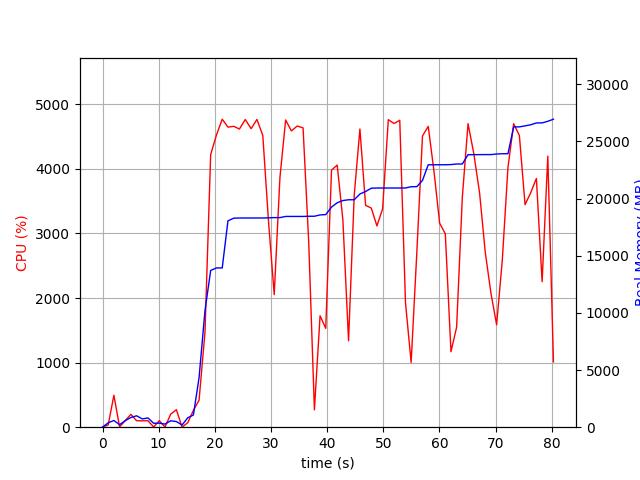

The data file committed next to this chart (first rows):
elapsed_time, nproc, cpu, mem_real, mem_virtual
5.53131103515625e-05, 1, 0.0, 10.05, 3187
1.01, 2, 36.6, 383.9, 907.5
2.023, 5, 494.3, 588, 3688
3.034, 6, 3.0, 218.2, 2171
4.047, 4, 103.9, 575.3, 2132
5.058, 4, 198.6, 848.9, 2442
6.07, 5, 99.8, 997.3, 2910
7.081, 3, 99.0, 722.4, 1942
8.092, 3, 99.9, 810, 2086
9.103, 4, 3.0, 344.2, 1776
10.11, 3, 101.0, 355.2, 1566
11.12, 3, 2.0, 272.1, 1466
12.13, 4, 202.1, 560, 2087
13.15, 4, 271.0, 495.1, 1986
14.16, 3, 1.0, 190.1, 1364
15.17, 1, 69.2, 821.6, 3773
16.18, 1, 260.4, 1067, 7230
17.19, 1, 418.6, 4341, 14990
18.24, 1, 1470, 10193, 23182
19.26, 1, 4221, 13713, 23182
20.3, 1, 4526, 13933, 23182
21.32, 1, 4768, 13933, 23182
22.34, 1, 4645, 18052, 24483
23.36, 1, 4658, 18286, 24483
24.38, 1, 4616, 18302, 24483
25.42, 1, 4764, 18302, 24483
26.46, 1, 4621, 18302, 24483
27.5, 1, 4764, 18302, 24483
28.54, 1, 4517, 18302, 24483
29.56, 1, 3189, 18317, 24485
30.58, 1, 2052, 18335, 24485
31.59, 1, 3865, 18335, 24485
32.61, 1, 4756, 18438, 24593
33.63, 1, 4587, 18438, 24593
34.68, 1, 4663, 18438, 24593
35.72, 1, 4634, 18438, 24593
36.73, 1, 2858, 18453, 24593
37.74, 1, 268.6, 18455, 24593
38.74, 1, 1725, 18569, 24593
39.75, 1, 1530, 18598, 24593
40.78, 1, 3980, 19259, 25633
41.8, 1, 4058, 19635, 26005
42.81, 1, 3210, 19828, 26005
43.82, 1, 1338, 19897, 26005
44.82, 1, 3589, 19897, 26005
45.84, 1, 4617, 20399, 26543
46.85, 1, 3435, 20620, 26543
47.86, 1, 3392, 20906, 26543
48.87, 1, 3116, 20924, 26543
49.88, 1, 3380, 20924, 26543
50.9, 1, 4761, 20924, 26543
51.92, 1, 4702, 20924, 26543
52.94, 1, 4751, 20924, 26543
53.96, 1, 1929, 20928, 26543
54.96, 1, 1003, 21036, 26751
55.97, 1, 2698, 21044, 26751
56.98, 1, 4508, 21589, 37049
58.01, 1, 4657, 22957, 37247
59.03, 1, 3964, 22957, 37247
60.04, 1, 3158, 22959, 37247
... 20 more rows
